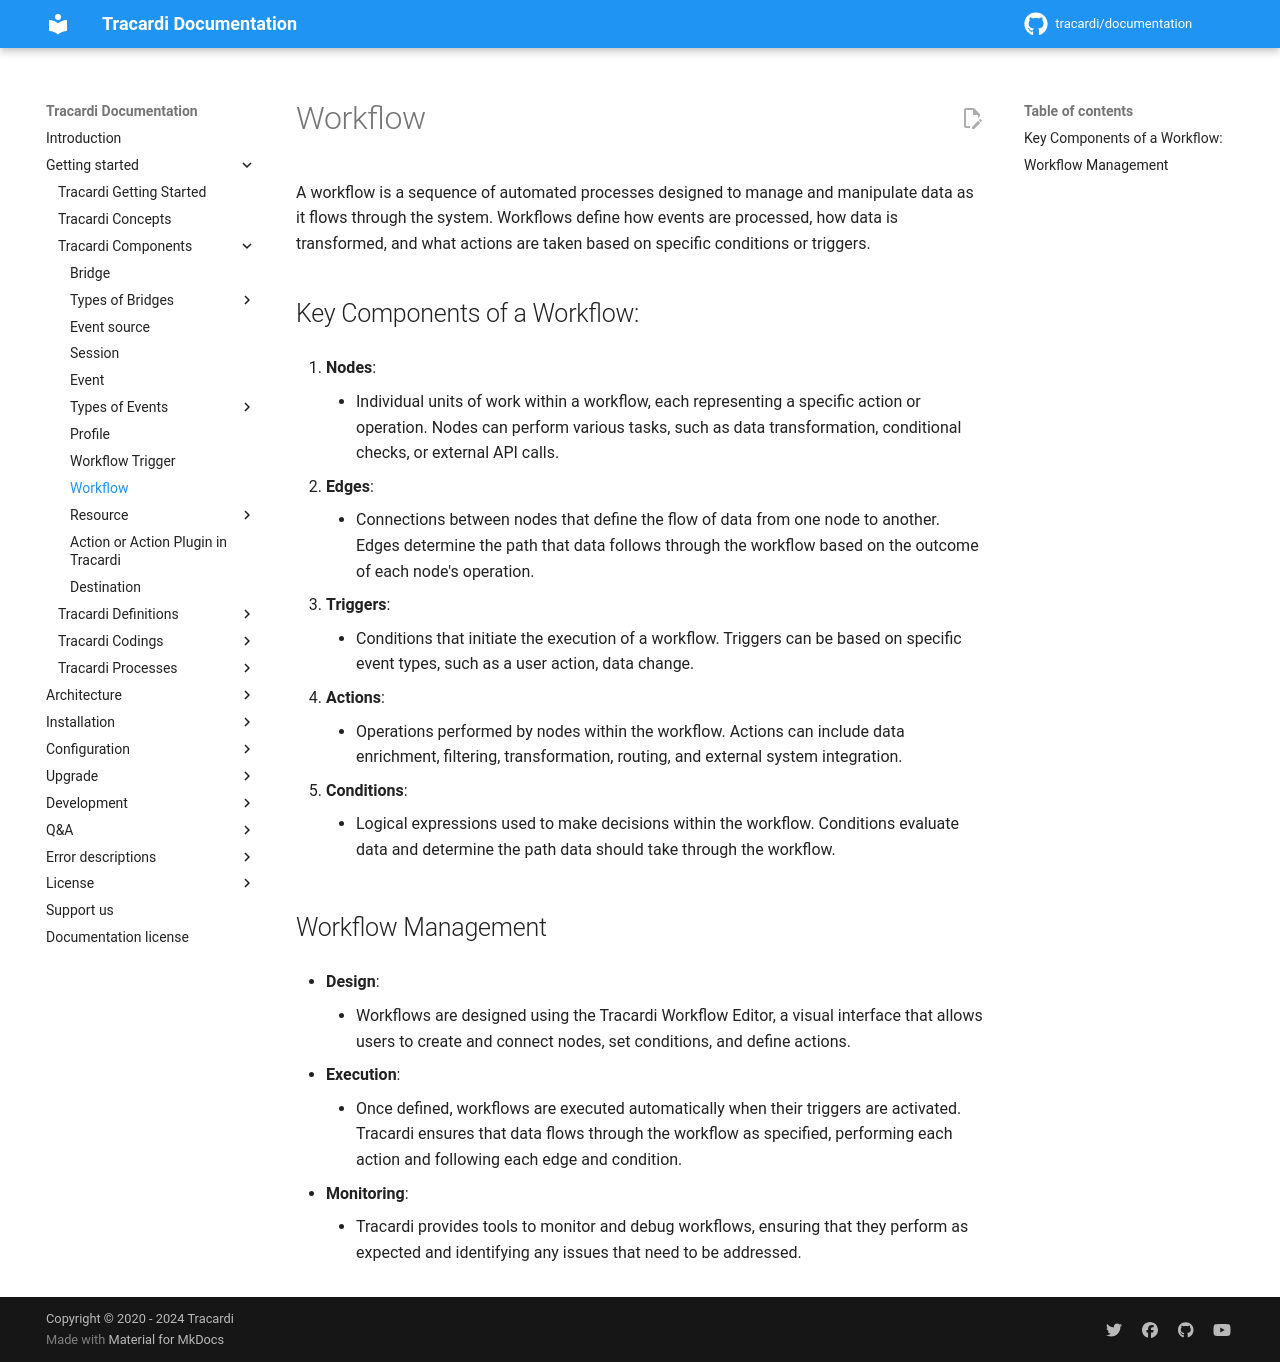

repository: Tracardi/documentation · page: 1.1.x/getting_started/components/workflow/index.html · generator: mkdocs

# Workflow

A workflow is a sequence of automated processes designed to manage and manipulate data as it flows through
the system. Workflows define how events are processed, how data is transformed, and what actions are taken based on
specific conditions or triggers.

## Key Components of a Workflow:

1. **Nodes**:
    - Individual units of work within a workflow, each representing a specific action or operation. Nodes can perform
      various tasks, such as data transformation, conditional checks, or external API calls.

2. **Edges**:
    - Connections between nodes that define the flow of data from one node to another. Edges determine the path that
      data follows through the workflow based on the outcome of each node's operation.

3. **Triggers**:
    - Conditions that initiate the execution of a workflow. Triggers can be based on specific event types,
      such as a user action, data change.

4. **Actions**:
    - Operations performed by nodes within the workflow. Actions can include data enrichment, filtering, transformation,
      routing, and external system integration.

5. **Conditions**:
    - Logical expressions used to make decisions within the workflow. Conditions evaluate data and determine the path
      data should take through the workflow.

## Workflow Management

- **Design**:
    - Workflows are designed using the Tracardi Workflow Editor, a visual interface that allows users to create and
      connect nodes, set conditions, and define actions.

- **Execution**:
    - Once defined, workflows are executed automatically when their triggers are activated. Tracardi ensures that data
      flows through the workflow as specified, performing each action and following each edge and condition.

- **Monitoring**:
    - Tracardi provides tools to monitor and debug workflows, ensuring that they perform as expected and identifying any
      issues that need to be addressed.
